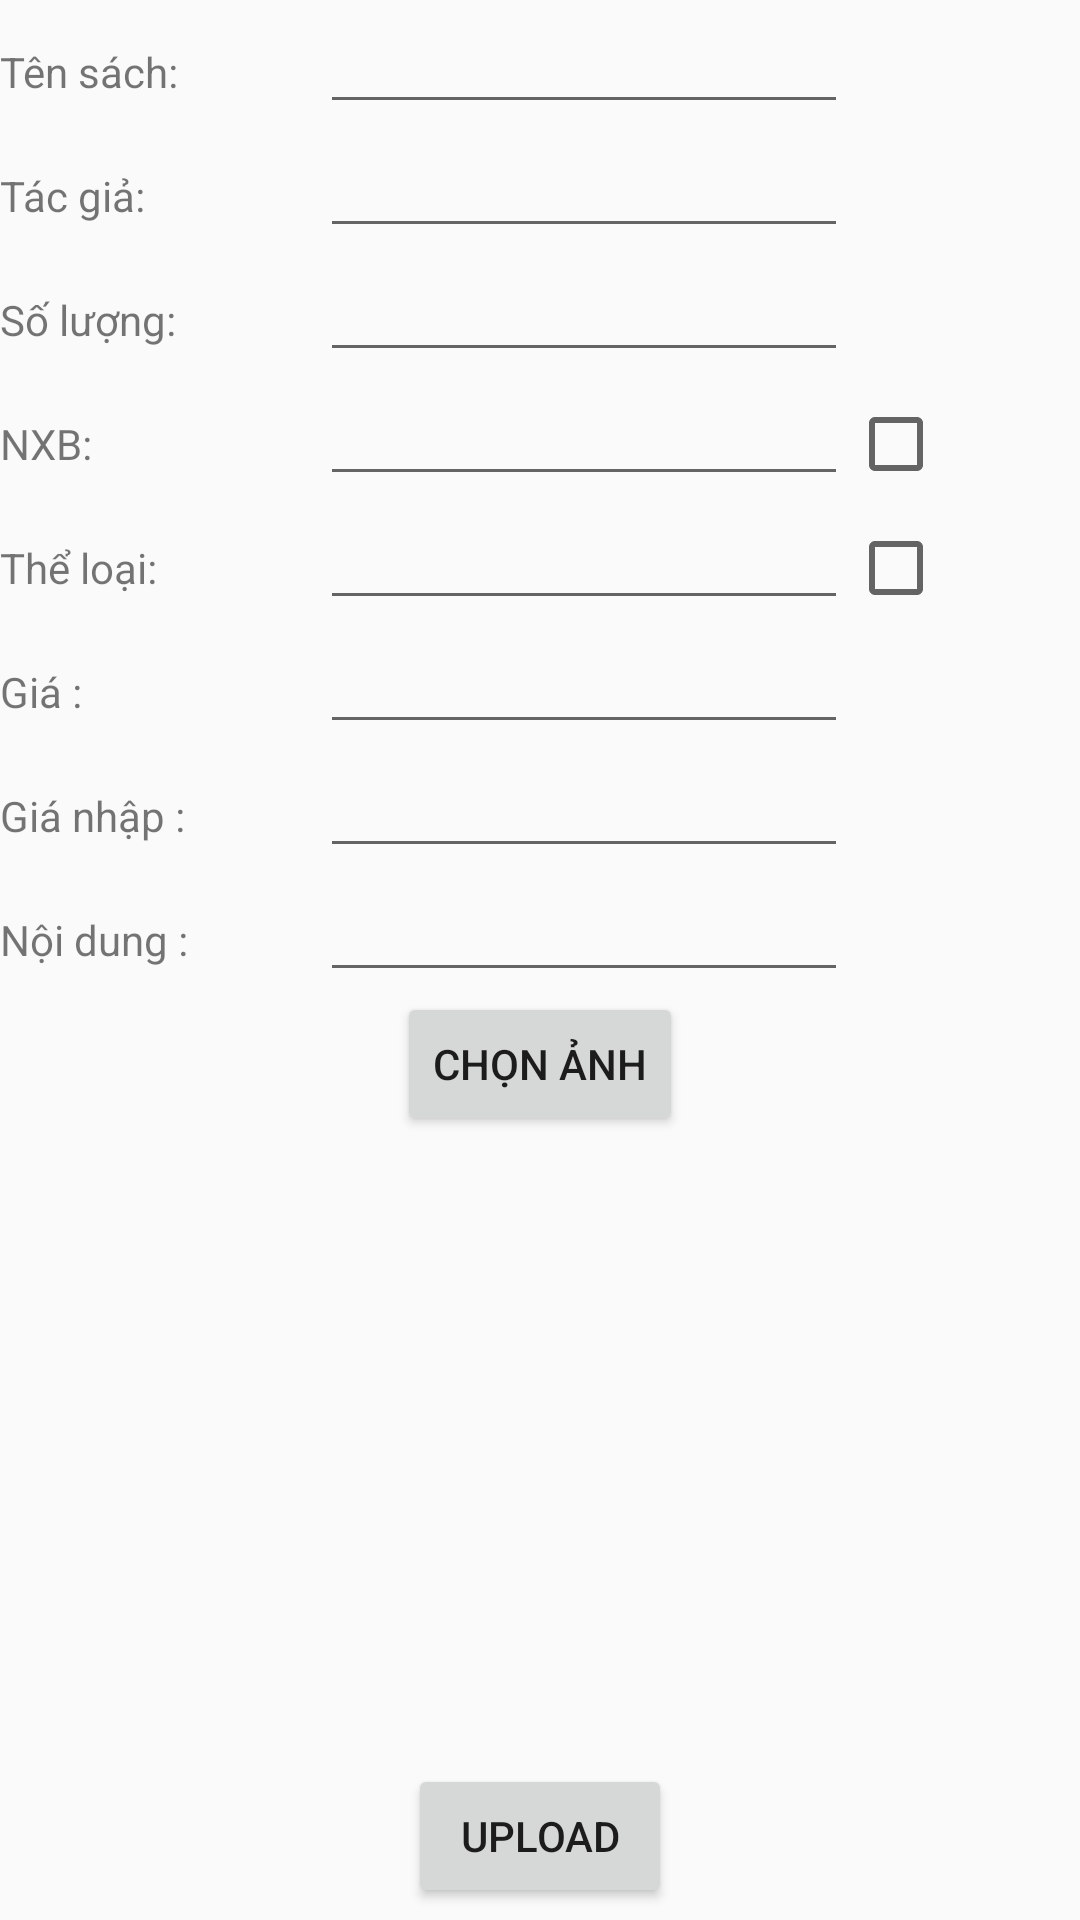

The Android layout XML behind this screen, and the referenced resources:
<!-- AndroidManifest.xml: application theme AppTheme -->
<!-- res/layout/fragment_insert_new_book.xml -->
<?xml version="1.0" encoding="utf-8"?>
<LinearLayout xmlns:android="http://schemas.android.com/apk/res/android"
    android:layout_width="match_parent"
    android:layout_height="match_parent"
    android:orientation="vertical"
    android:weightSum="10" >

    <TableLayout
        android:layout_width="match_parent"
        android:layout_height="wrap_content"
        android:stretchColumns="*" >

        <TableRow
            android:id="@+id/tableRow1"
            android:layout_width="match_parent"
            android:layout_height="wrap_content" >

            <TextView
                android:id="@+id/txtName"
                android:layout_width="wrap_content"
                android:layout_height="wrap_content"
                android:text="Tên sách:" />

            <EditText
                android:id="@+id/editName"
                android:layout_width="wrap_content"
                android:layout_height="wrap_content"
                android:layout_span="4" />
        </TableRow>

        <TableRow
            android:id="@+id/tableRow2"
            android:layout_width="match_parent"
            android:layout_height="wrap_content" >

            <TextView
                android:id="@+id/txtAuthor"
                android:layout_width="wrap_content"
                android:layout_height="wrap_content"
                android:text="Tác giả:" />

            <EditText
                android:id="@+id/editAuthor"
                android:layout_width="wrap_content"
                android:layout_height="wrap_content"
                android:layout_span="4" />
        </TableRow>

        <TableRow
            android:id="@+id/tableRow3"
            android:layout_width="match_parent"
            android:layout_height="wrap_content" >

            <TextView
                android:id="@+id/txtQuantity"
                android:layout_width="wrap_content"
                android:layout_height="wrap_content"
                android:text="Số lượng:" />

            <EditText
                android:id="@+id/editQuantity"
                android:layout_width="wrap_content"
                android:layout_height="wrap_content"
                android:layout_span="4" />
        </TableRow>

        <TableRow
            android:id="@+id/tableRow4"
            android:layout_width="match_parent"
            android:layout_height="wrap_content" >

            <TextView
                android:id="@+id/txtPushlier"
                android:layout_width="wrap_content"
                android:layout_height="wrap_content"
                android:text="NXB:" />

            <EditText
                android:id="@+id/editPushlier"
                android:layout_width="wrap_content"
                android:layout_height="wrap_content"
                android:layout_span="4" />

            <CheckBox
                android:id="@+id/checkNewPushlier"
                android:layout_width="wrap_content"
                android:layout_height="wrap_content" />
        </TableRow>

        <TableRow
            android:id="@+id/tableRow5"
            android:layout_width="match_parent"
            android:layout_height="wrap_content" >

            <TextView
                android:id="@+id/txtGenre"
                android:layout_width="wrap_content"
                android:layout_height="wrap_content"
                android:text="Thể loại:" />

            <EditText
                android:id="@+id/editGenre"
                android:layout_width="match_parent"
                android:layout_height="wrap_content"
                android:layout_span="4" />

            <CheckBox
                android:id="@+id/checkNewGenre"
                android:layout_width="wrap_content"
                android:layout_height="wrap_content" />
        </TableRow>

        <TableRow
            android:id="@+id/tableRow6"
            android:layout_width="match_parent"
            android:layout_height="wrap_content" >

            <TextView
                android:id="@+id/txtPrice"
                android:layout_width="wrap_content"
                android:layout_height="wrap_content"
                android:text="Giá :" />

            <EditText
                android:id="@+id/editPrice"
                android:layout_width="wrap_content"
                android:layout_height="wrap_content"
                android:layout_span="4" />
        </TableRow>

        <TableRow
            android:id="@+id/tableRow7"
            android:layout_width="match_parent"
            android:layout_height="wrap_content" >

            <TextView
                android:id="@+id/txtPriceAdd"
                android:layout_width="wrap_content"
                android:layout_height="wrap_content"
                android:text="Giá nhập :" />

            <EditText
                android:id="@+id/editPriceAdd"
                android:layout_width="wrap_content"
                android:layout_height="wrap_content"
                android:layout_span="4"
                android:inputType="number" />
        </TableRow>

        <TableRow
            android:id="@+id/tableRow8"
            android:layout_width="match_parent"
            android:layout_height="wrap_content" >

            <TextView
                android:id="@+id/txtContent"
                android:layout_width="wrap_content"
                android:layout_height="wrap_content"
                android:text="Nội dung :" />

            <EditText
                android:id="@+id/editContent"
                android:layout_width="wrap_content"
                android:layout_height="wrap_content"
                android:layout_span="4" />
        </TableRow>
    </TableLayout>

    <Button
        android:id="@+id/btnChoose"
        android:layout_width="wrap_content"
        android:layout_height="wrap_content"
        android:layout_gravity="center"
        android:text="Chọn ảnh" />

    <ImageView
        android:id="@+id/imageView"
        android:layout_width="wrap_content"
        android:layout_height="wrap_content"
        android:layout_gravity="center"
        android:layout_weight="9.82"
        android:background="#ffffff" />

    <Button
        android:id="@+id/btnUpload"
        android:layout_width="wrap_content"
        android:layout_height="wrap_content"
        android:layout_gravity="center"
        android:text="Upload" />

</LinearLayout>
<!-- resources referenced by this layout -->
<resources>
  <style name="AppTheme" parent="AppBaseTheme">
  
      </style>
  <style name="AppBaseTheme" parent="Theme.AppCompat.Light">
          
      </style>
</resources>
